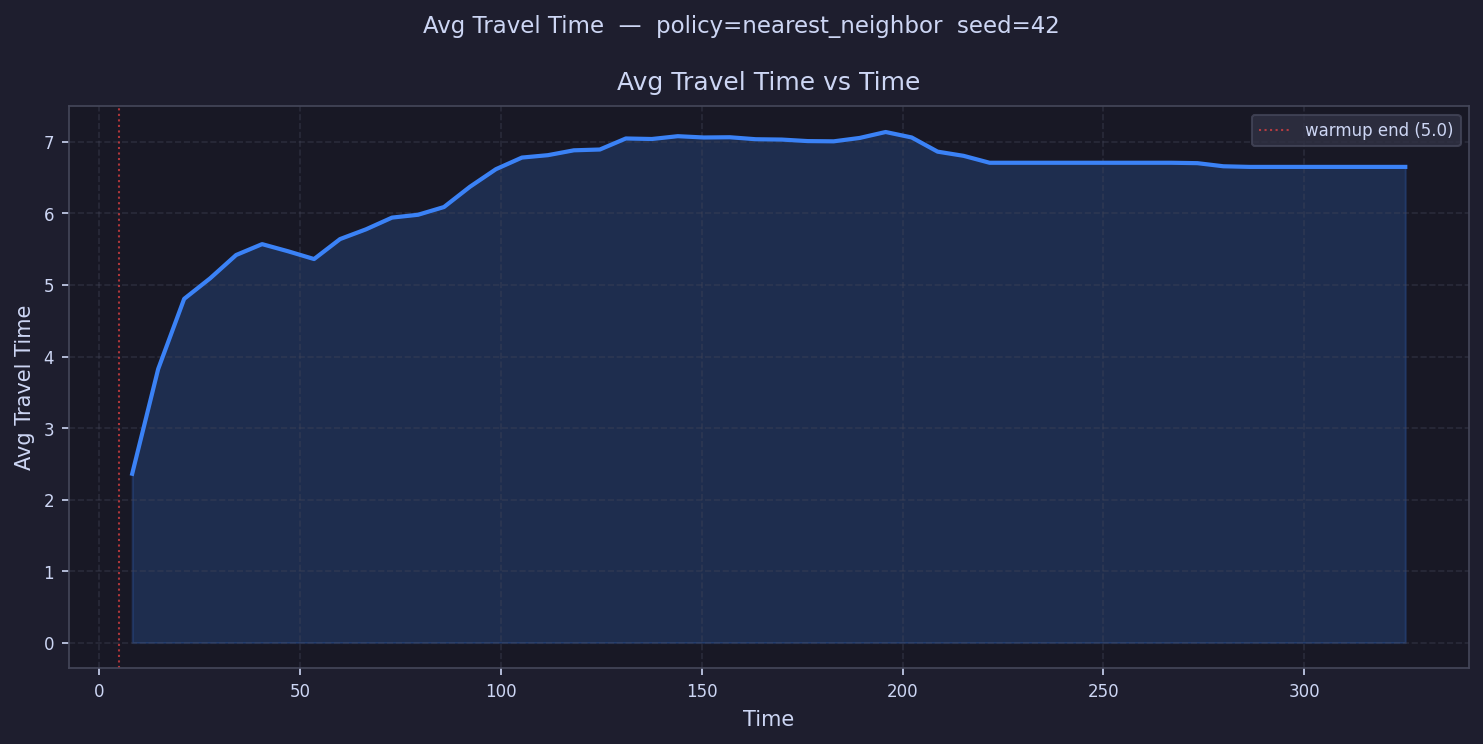

The file beside this chart, header and first rows:
time, avg_travel_time
8.234, 2.361
14.7, 3.825
21.17, 4.806
27.64, 5.093
34.1, 5.419
40.57, 5.571
47.04, 5.471
53.51, 5.363
59.98, 5.642
66.44, 5.779
72.91, 5.942
79.38, 5.982
85.85, 6.09
92.31, 6.374
98.78, 6.62
105.3, 6.782
111.7, 6.815
118.2, 6.883
124.7, 6.895
131.1, 7.049
137.6, 7.041
144.1, 7.081
150.5, 7.063
157, 7.066
163.5, 7.038
169.9, 7.034
176.4, 7.012
182.9, 7.009
189.3, 7.056
195.8, 7.139
202.3, 7.063
208.7, 6.865
215.2, 6.806
221.7, 6.709
228.1, 6.709
234.6, 6.709
241.1, 6.709
247.5, 6.709
254, 6.709
260.5, 6.709
266.9, 6.709
273.4, 6.704
279.9, 6.66
286.3, 6.651
292.8, 6.651
299.3, 6.651
305.8, 6.651
312.2, 6.651
318.7, 6.651
325.2, 6.651
